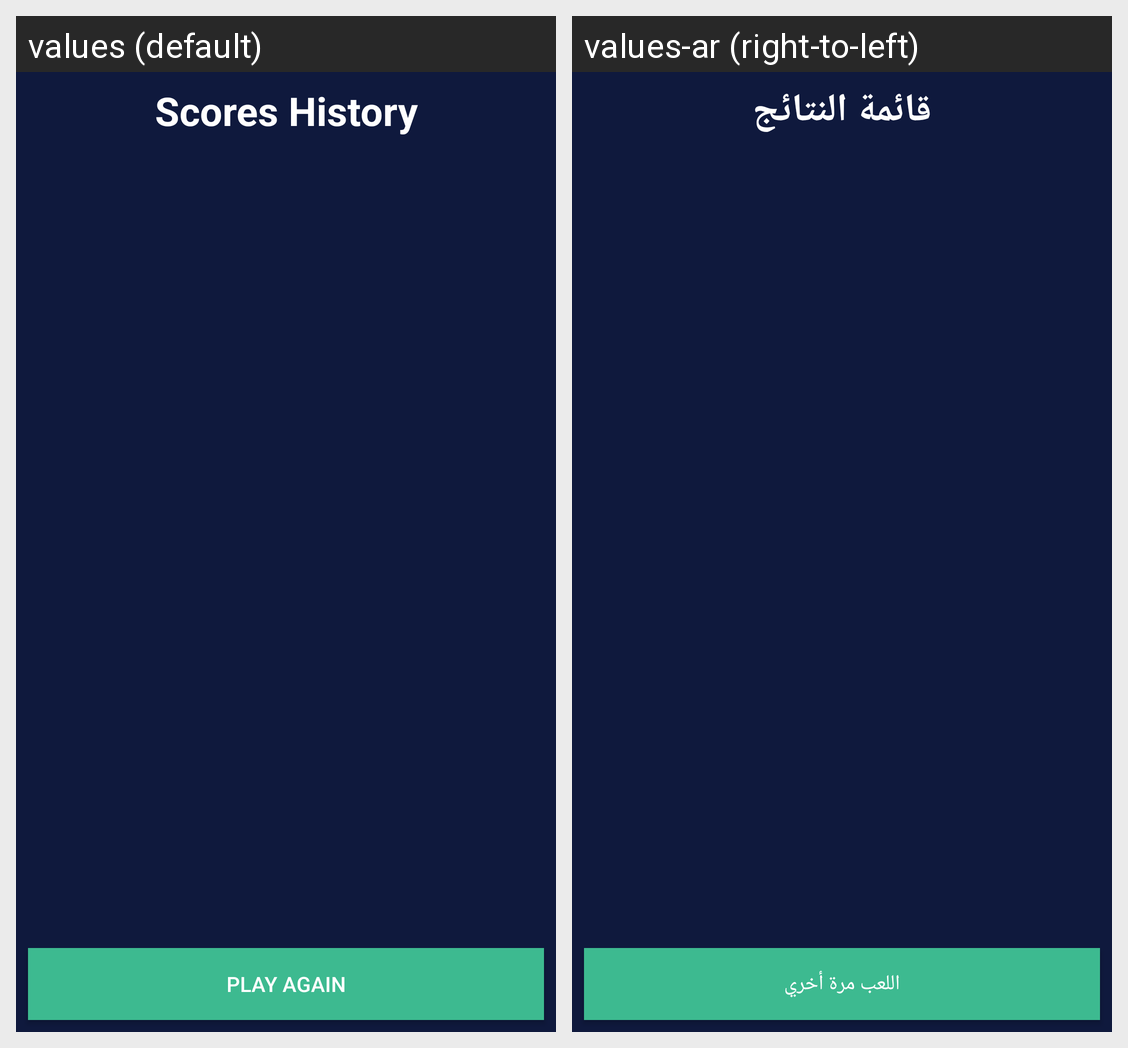

Translations of the strings shown on this Android screen, per locale in the grid:
Android screen res/layout/fragment_scores_history.xml rendered under 2 locales, left to right: values (default), values-ar (right-to-left). Device: Nexus 5 (rendered at 1080×1920; each locale shown at half size, 540×960, under a caption strip naming it); theme Theme.ColorGame.
Strings drawn on this screen, with the default value and each locale's value (text and hints the layout hard-codes, and strings that could not be matched under every locale, appear in the picture but are not listed):

scoresHistory
  values: Scores History
  values-ar: قائمة النتائج

playAgain
  values: Play Again
  values-ar: اللعب مرة أخري
